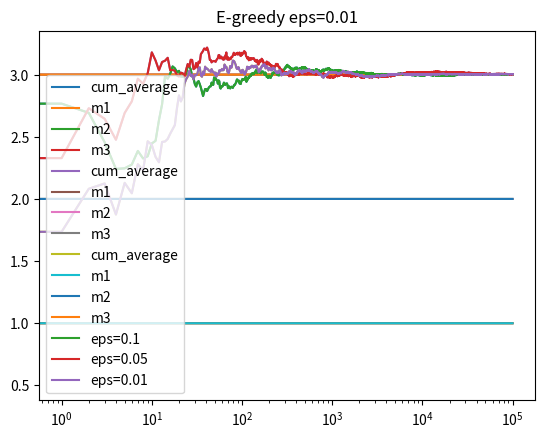

This figure's Python source:
import numpy as np
import matplotlib.pyplot as plt
import random


class Bandit():

    def __init__(self, m):
        self.m = m
        self.lambda0 = 1
        self.tau = 1
        self.m0 = 0
        self.sum_x = 0

    def pull(self):
        return np.random.randn() + self.m

    def sample(self):
        return np.random.randn()/np.sqrt(self.lambda0)+self.m0

    def update(self, x):
        self.lambda0 += 1
        #print(x)
        self.sum_x += x
        self.m0 = self.tau*self.sum_x/self.lambda0

        #print(self.mean)

def run_experiment(m1, m2, m3, eps, N):
    bandits = [Bandit(m1), Bandit(m2), Bandit(m3)]
    data = np.empty(N)
    for t in range(N):

        updated_bandit = np.argmax([bandit.sample() for bandit in bandits])

        reward = bandits[updated_bandit].pull()
        bandits[updated_bandit].update(reward)

        data[t] = reward
    cumulative_average = np.cumsum(data)/ (np.arange(N)+1)
    plt.plot(cumulative_average, label='cum_average')
    plt.plot(np.ones(N)*m1, label='m1')
    plt.plot(np.ones(N)*m2, label='m2')
    plt.plot(np.ones(N)*m3, label='m3')
    plt.title("E-greedy eps={}".format(eps))
    plt.xscale('log')
    plt.legend()
    plt.show()

    for b in bandits:
        print(b.sample())
    return cumulative_average

if __name__ == '__main__':

    c_1 = run_experiment(1.0, 2.0, 3.0, 0.1, 100000)
    c_05 = run_experiment(1.0, 2.0, 3.0, 0.05, 100000)
    c_01 = run_experiment(1.0, 2.0, 3.0, 0.01, 100000)

    plt.plot(c_1, label='eps=0.1')
    plt.plot(c_05, label='eps=0.05')
    plt.plot(c_01, label='eps=0.01')
    plt.xscale('log')
    plt.legend()
    plt.show()
